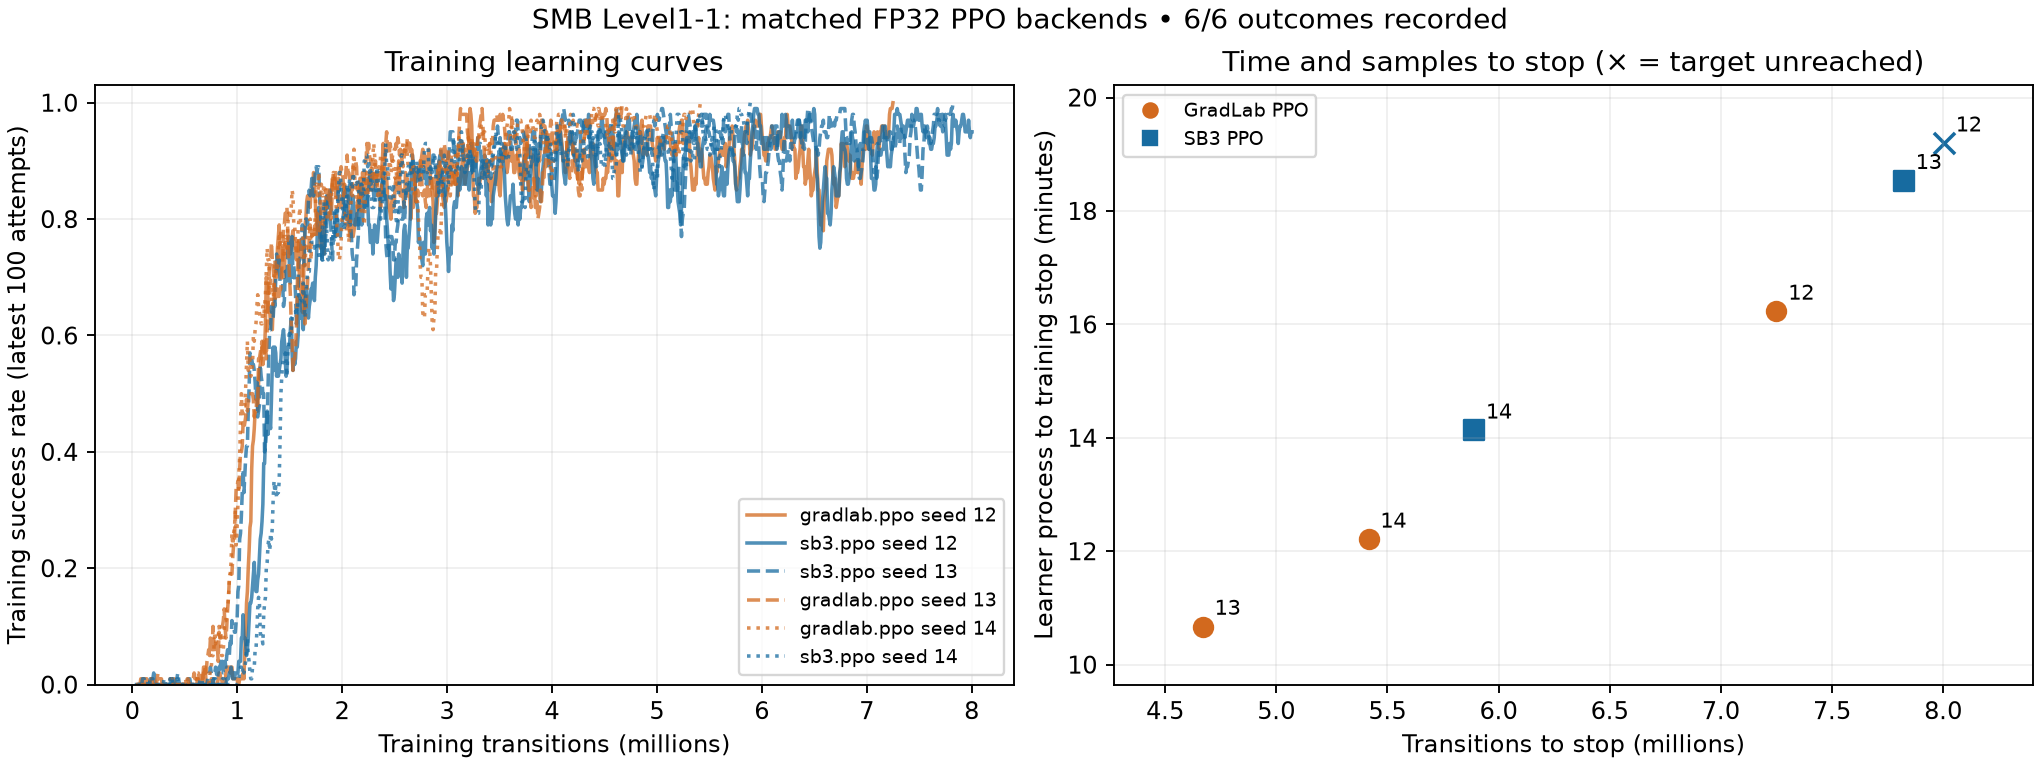

The file beside this chart, header and first rows:
resource_release_verified, label, backend, seed, run_id, state, stop_reason, final_step, clear_100_reached, clear_100_step, admission_to_training_stop_seconds, admission_to_receipt_seconds, median_logged_throughput_1m_to_4m, final_training_success, final_training_return, first_completion_step, journal_events, checkpoints, public_index_url, final_checkpoint_url, independent_evaluation_episodes, runtime_image, source_sha, mlflow_run_id
True, 01-gradlab.ppo-12, gradlab.ppo, 12, gradlab-ec4d2161868a2e4415e6bbac095f645b, succeeded, early_stop_success:clear_100, 7249920, True, 7249920, 1018, 1026, 7693, 1.0, 3124, 81008, 1135, 6, https://pub-fc35c0b186ce4aad8eea5e93d38c…, https://pub-fc35c0b186ce4aad8eea5e93d38c…, 0, docker:ghcr.io/tsilva/gradlab/gradlab-tr…, 2069964e7ce38de8f87392de084145e6af8f87d3, d5b398e9f2d74f03a0924ef5fd9b9733
True, 02-sb3.ppo-12, sb3.ppo, 12, gradlab-cee45848f88ad68077142ce1ec618e3b, succeeded, training_cap_complete, 8003584, False, , 1201, 1209, 6895, 0.95, 3049, 167200, 1061, 7, https://pub-fc35c0b186ce4aad8eea5e93d38c…, https://pub-fc35c0b186ce4aad8eea5e93d38c…, 0, docker:ghcr.io/tsilva/gradlab/gradlab-tr…, 2069964e7ce38de8f87392de084145e6af8f87d3, bf9f98933d074bfbb7f3b4e8aa3beb89
True, 03-sb3.ppo-13, sb3.ppo, 13, gradlab-a37c0921573cd00eb3bcc5462ed0b644, succeeded, early_stop_success:clear_100, 7823360, True, 7823360, 1156, 1173, 6926, 1.0, 3118, 94336, 1037, 6, https://pub-fc35c0b186ce4aad8eea5e93d38c…, https://pub-fc35c0b186ce4aad8eea5e93d38c…, 0, docker:ghcr.io/tsilva/gradlab/gradlab-tr…, 2069964e7ce38de8f87392de084145e6af8f87d3, 43c3025498ae4355aff2ec269640c413
True, 04-gradlab.ppo-13, gradlab.ppo, 13, gradlab-90db263ea7faf0fc0fa16e9a6bca45bf, succeeded, early_stop_success:clear_100, 4669440, True, 4669440, 683, 694.3, 7665, 1.0, 3119, 162432, 736, 6, https://pub-fc35c0b186ce4aad8eea5e93d38c…, https://pub-fc35c0b186ce4aad8eea5e93d38c…, 0, docker:ghcr.io/tsilva/gradlab/gradlab-tr…, 2069964e7ce38de8f87392de084145e6af8f87d3, a92778c35c61445ea01c0f79db4b98ba
True, 05-gradlab.ppo-14, gradlab.ppo, 14, gradlab-704609e56cee40a96c79859d38e3cf20, succeeded, early_stop_success:clear_100, 5414912, True, 5414912, 900.7, 909.9, 7697, 1.0, 3126, 157968, 850, 6, https://pub-fc35c0b186ce4aad8eea5e93d38c…, https://pub-fc35c0b186ce4aad8eea5e93d38c…, 0, docker:ghcr.io/tsilva/gradlab/gradlab-tr…, 2069964e7ce38de8f87392de084145e6af8f87d3, ef115c1270d94833b282f10a9bfd97e5
True, 06-sb3.ppo-14, sb3.ppo, 14, gradlab-8ce2a26b50cd036e0d2824a67c805916, succeeded, early_stop_success:clear_100, 5890048, True, 5890048, 1011, 1018, 6893, 1.0, 3120, 147664, 783, 6, https://pub-fc35c0b186ce4aad8eea5e93d38c…, https://pub-fc35c0b186ce4aad8eea5e93d38c…, 0, docker:ghcr.io/tsilva/gradlab/gradlab-tr…, 2069964e7ce38de8f87392de084145e6af8f87d3, 39104b67e7614a97820ffc1c03c020bc
